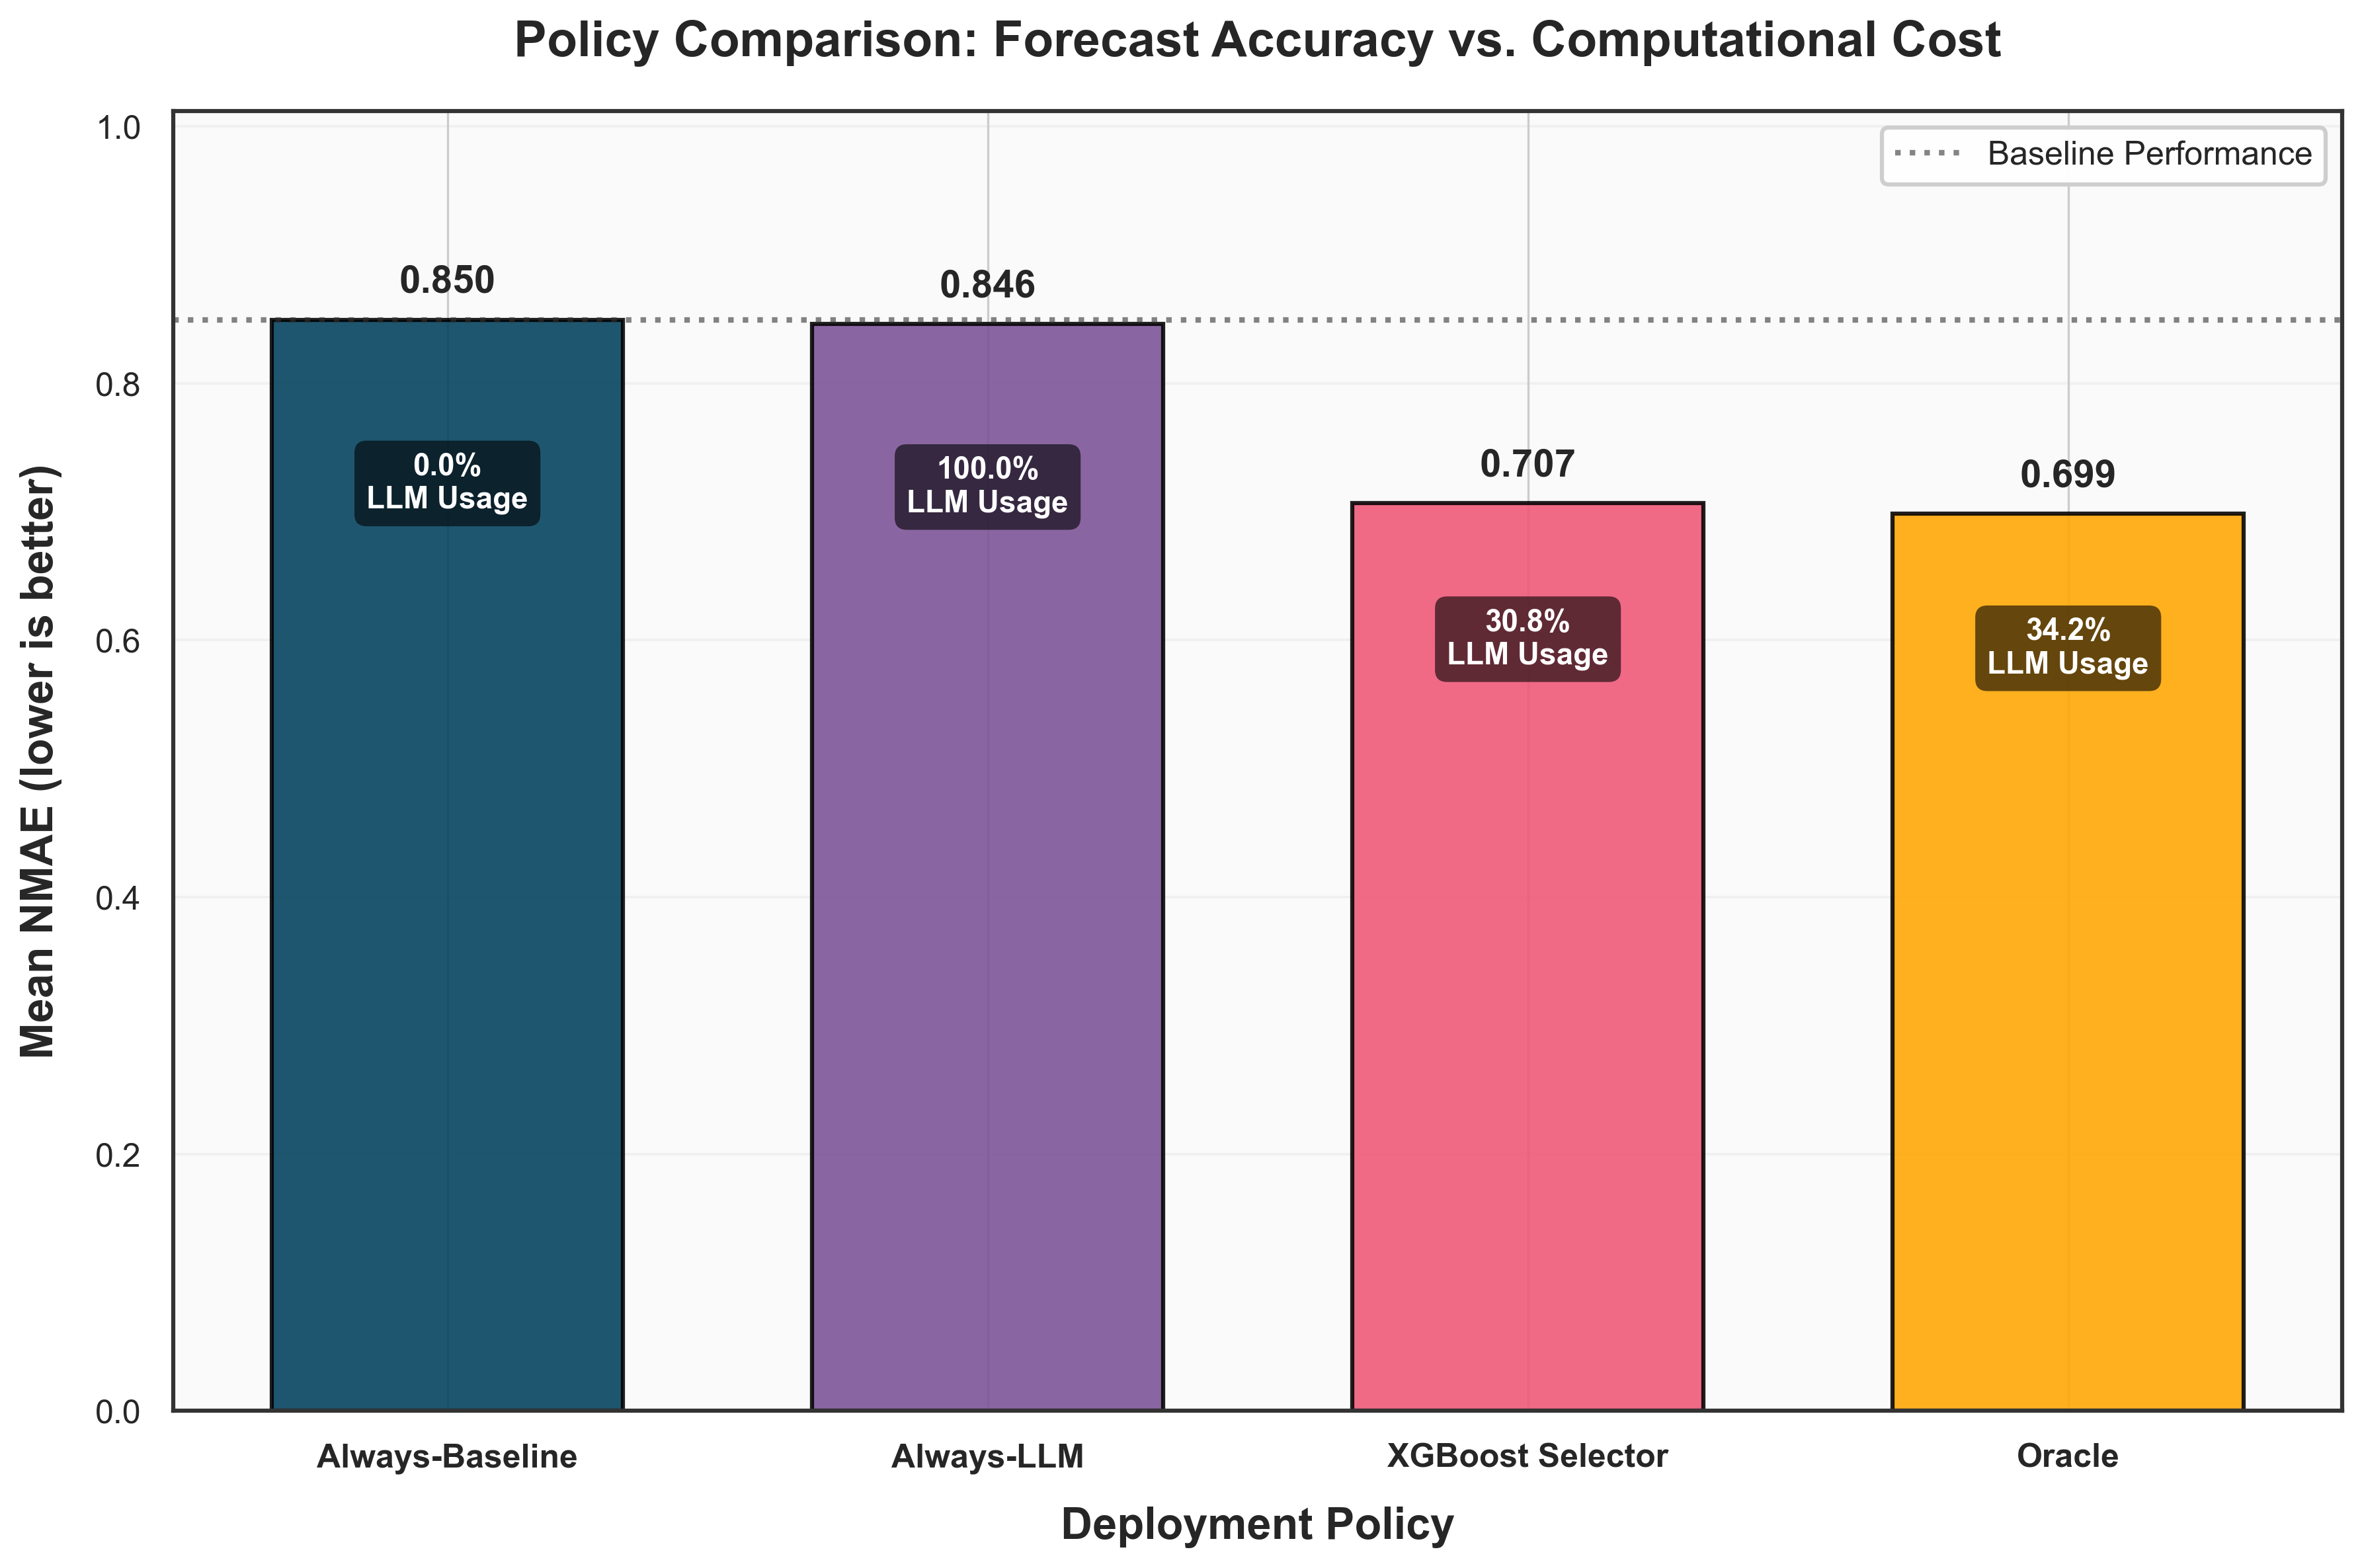

The table this chart was drawn from, first rows:
Policy, Mean NMAE, LLM Usage (%), vs Baseline (%), Oracle Captured (%)
Always-Baseline, 0.8496, 0.0, 0.0, 0.0
Always-LLM, 0.8463, 100.0, -0.3855, 2.169
XGBoost Selector, 0.707, 30.83, -16.79, 94.49
Oracle, 0.6986, 34.17, -17.77, 100.0
